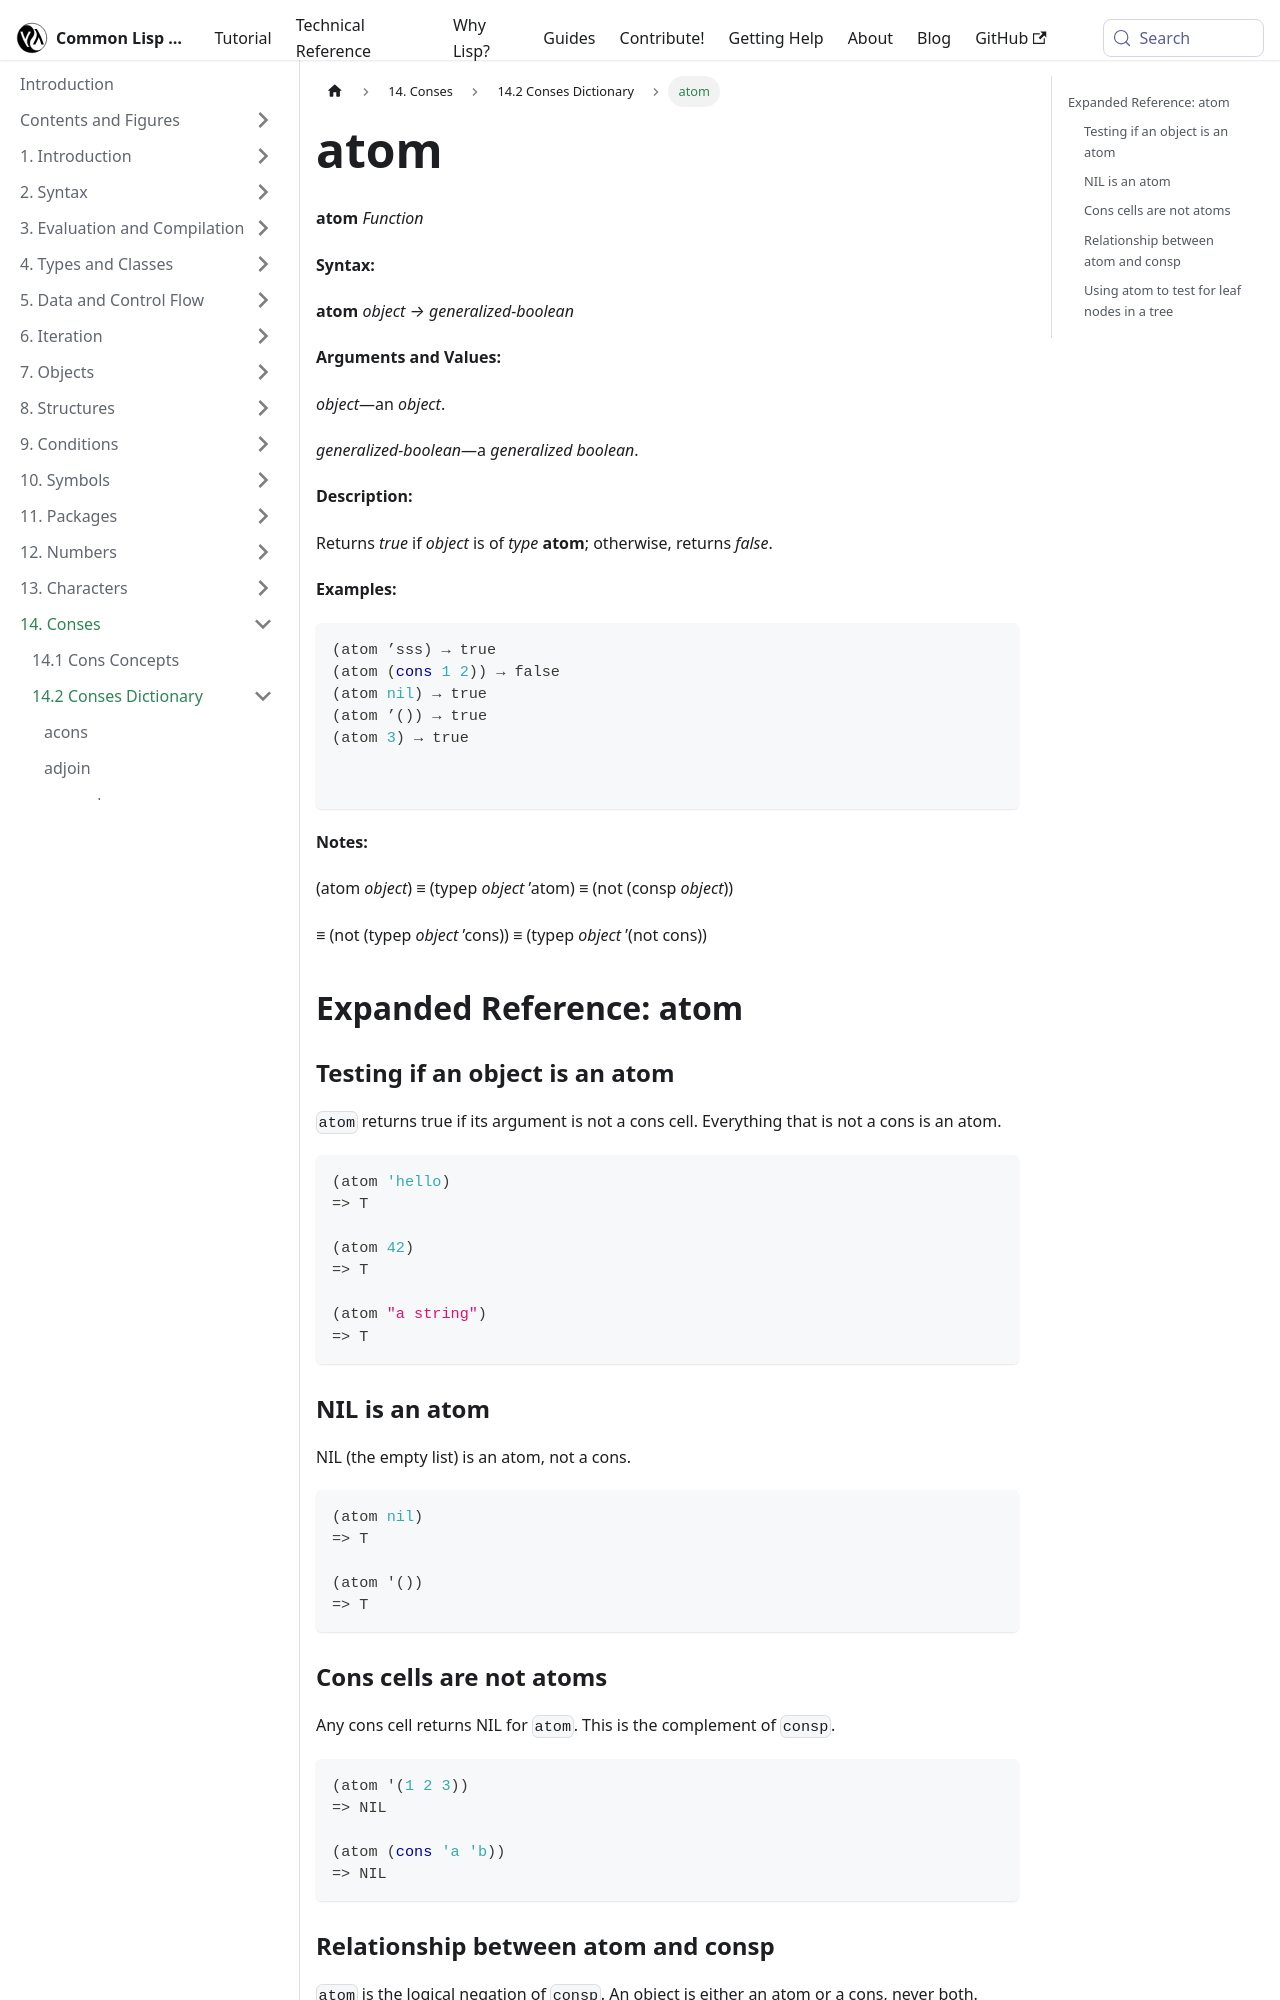

repository: lisp-docs/cl-language-reference · page: chap-14/be-c-dictionary/atom_function.html · generator: docusaurus

---
title: "atom"
---

# atom

import AtomFunction from './_atom_function.md';

<AtomFunction />

## Expanded Reference: atom

### Testing if an object is an atom

`atom` returns true if its argument is not a cons cell. Everything that is not a cons is an atom.

```lisp
(atom 'hello)
=> T

(atom 42)
=> T

(atom "a string")
=> T
```

### NIL is an atom

NIL (the empty list) is an atom, not a cons.

```lisp
(atom nil)
=> T

(atom '())
=> T
```

### Cons cells are not atoms

Any cons cell returns NIL for `atom`. This is the complement of `consp`.

```lisp
(atom '(1 2 3))
=> NIL

(atom (cons 'a 'b))
=> NIL
```
